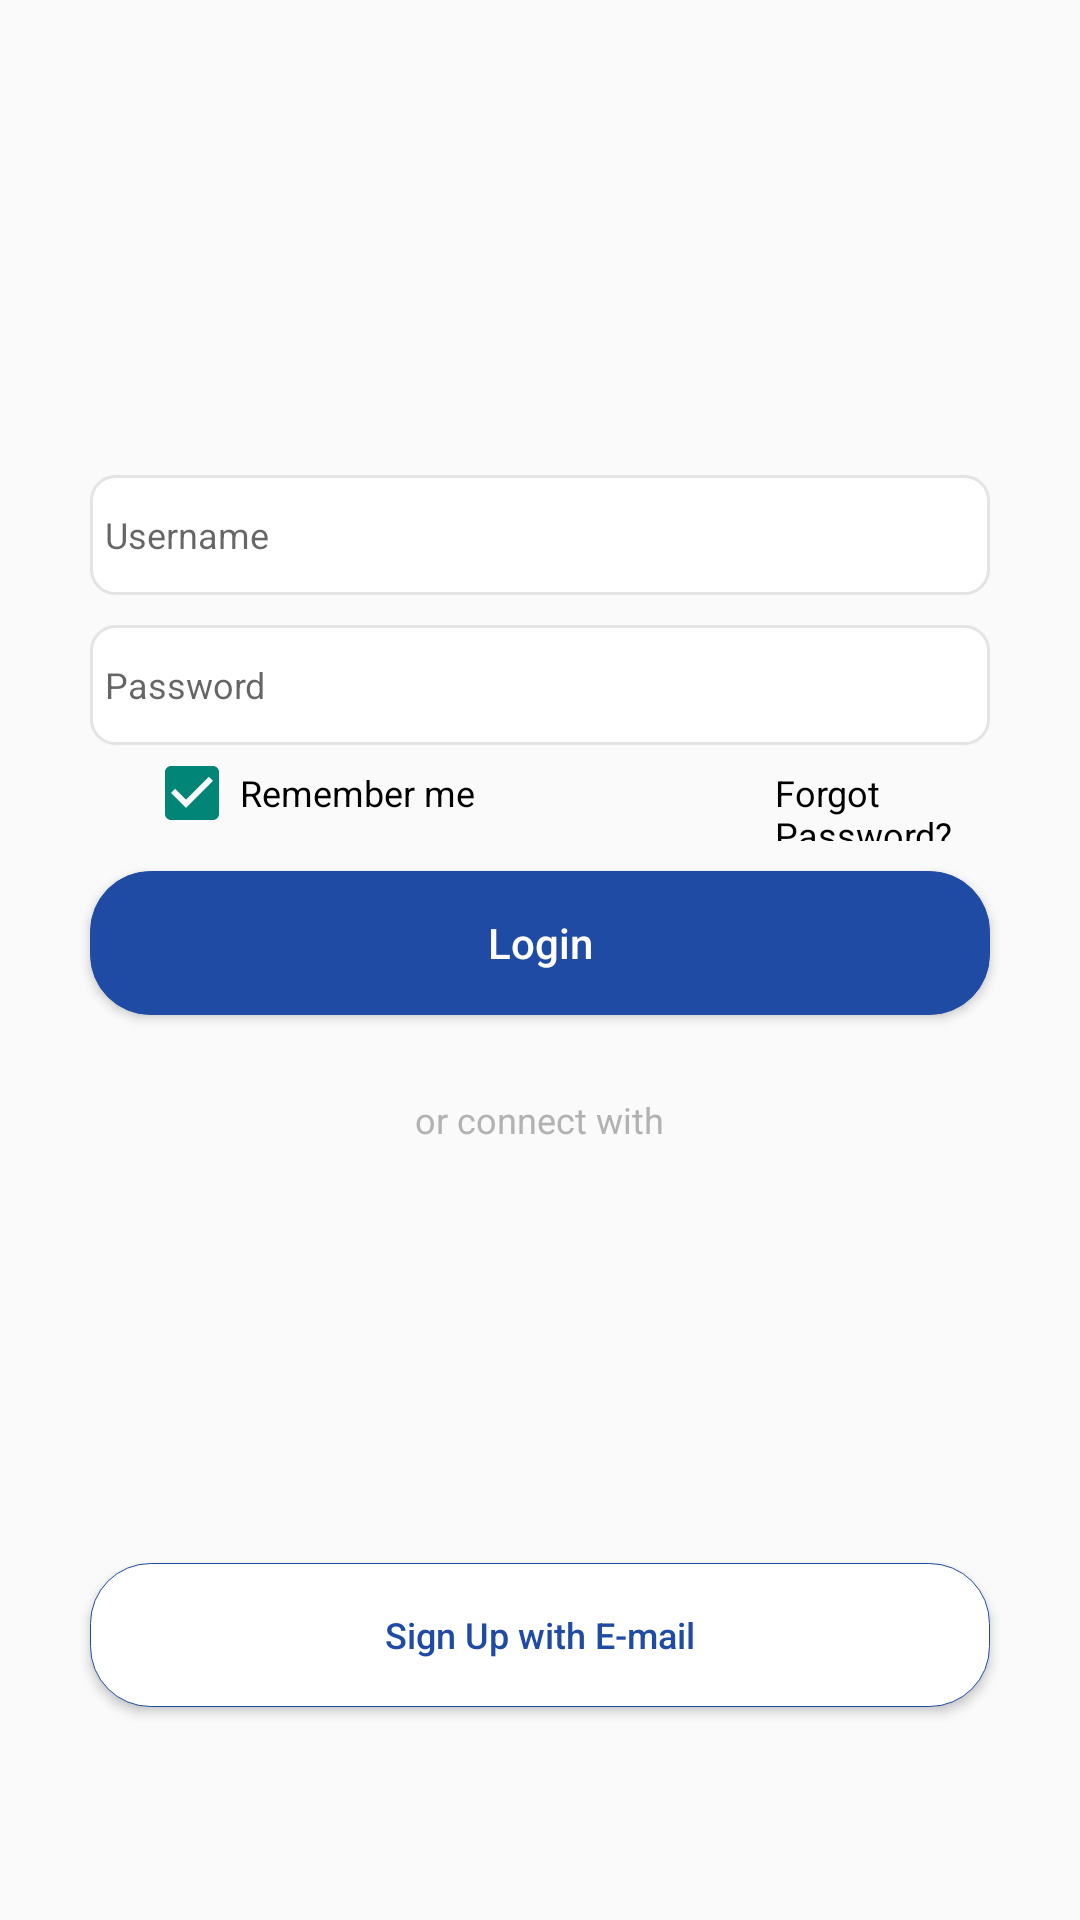

Produce the Android XML layout that renders to this screen, including the resource entries it uses.
<!-- AndroidManifest.xml: application theme AppTheme.NoActionBar -->
<!-- res/layout/login_layout.xml -->
<?xml version="1.0" encoding="utf-8"?>
<LinearLayout xmlns:android="http://schemas.android.com/apk/res/android"
    android:layout_width="match_parent"
    android:layout_height="match_parent"
    android:orientation="vertical"
    android:paddingLeft="16dp"
    android:paddingRight="16dp">

    <ImageView
        android:layout_width="148.9dp"
        android:layout_height="30.3dp"
        android:layout_gravity="center_horizontal"
        android:layout_marginTop="88dp"
        android:layout_marginBottom="40dp"
        android:src="@mipmap/fill_1" />

    <EditText
        android:layout_width="300dp"
        android:layout_height="40dp"
        android:layout_gravity="center_horizontal"
        android:textSize="12sp"
        android:hint="@string/username"
        android:background="@drawable/bolder"/>
    <EditText
        android:layout_width="300dp"
        android:layout_height="40dp"
        android:layout_gravity="center_horizontal"
        android:layout_marginTop="10dp"
        android:textSize="12sp"
        android:hint="@string/password"
        android:background="@drawable/bolder"/>

    <LinearLayout
        android:layout_width="wrap_content"
        android:layout_height="wrap_content"
        android:orientation="horizontal">
        <CheckBox
            android:layout_width="wrap_content"
            android:layout_height="wrap_content"
            android:layout_marginStart="32dp"
            android:checked="true"
            android:text="@string/remember_me"
            android:textSize="12sp"
            />
        <TextView
            android:layout_width="wrap_content"
            android:layout_height="wrap_content"
            android:text="@string/forgot_password"
            android:layout_marginStart="100dp"
            android:textColor="@color/black"
            android:textSize="12sp"
            />
    </LinearLayout>
    <Button
        android:layout_width="300dp"
        android:layout_height="wrap_content"
        android:layout_gravity="center_horizontal"
        android:background="@drawable/button_background"
        android:textAllCaps="false"
        android:textColor="@color/white"
        android:layout_marginTop="10dp"
        android:text="@string/Login"
        />
    <TextView
        android:layout_width="wrap_content"
        android:layout_height="wrap_content"
        android:text="@string/or_connect_with"
        android:layout_marginTop="26.5dp"
        android:textSize="12sp"
        android:textColor="#b2b2b2"
        android:layout_gravity="center_horizontal"/>

    <LinearLayout
        android:layout_width="wrap_content"
        android:layout_height="wrap_content"
        android:orientation="horizontal"
        android:layout_marginTop="26.5dp"
        android:layout_gravity="center_horizontal">
        <Button
            android:layout_width="120dp"
            android:layout_height="wrap_content"
            android:background="@drawable/fb"
            android:layout_marginEnd="60dp"
            />
        <Button
            android:layout_width="120dp"
            android:layout_height="wrap_content"
            android:background="@drawable/tw"
            />
    </LinearLayout>

    <Button
        android:layout_width="300dp"
        android:layout_height="wrap_content"
        android:layout_gravity="center_horizontal"
        android:background="@drawable/email"
        android:textAllCaps="false"
        android:layout_marginTop="65dp"
        android:textSize="12sp"
        android:textColor="#1f4ba5"
        android:text="@string/Signup_with"
        />

</LinearLayout>
<!-- resources referenced by this layout -->
<resources>
  <color name="black">#FF000000</color>
  <color name="white">#FFFFFFFF</color>
  <!-- drawable bolder (drawable) -->
  <?xml version="1.0" encoding="utf-8"?>
  <shape
      xmlns:android="http://schemas.android.com/apk/res/android"
      android:shape="rectangle" >
      
      <solid android:color="#ffffff" />
      
      <stroke
          android:width="1dip"
          android:color="#e4e4e4" />
      
      <corners android:radius="8dp" />
      
      <padding
          android:bottom="5dp"
          android:left="5dp"
          android:right="5dp"
          android:top="5dp" />
      
  
  
  
  
      
      <corners
          android:bottomLeftRadius="8dp"
          android:bottomRightRadius="8dp"
          android:topLeftRadius="8dp"
          android:topRightRadius="8dp" />
  </shape>
  <!-- drawable button_background (drawable) -->
  <?xml version="1.0" encoding="UTF-8"?>
  <selector xmlns:android="http://schemas.android.com/apk/res/android">
      <item>
          <shape android:shape="rectangle">
  
              <stroke android:width="1px" android:color="#1f4ba5" />
              <corners android:radius="20dp" />
  
              <solid android:color="#1f4ba5" />
          </shape>
      </item>
  
  </selector>
  <!-- drawable email (drawable) -->
  <?xml version="1.0" encoding="UTF-8"?>
  <selector xmlns:android="http://schemas.android.com/apk/res/android">
      <item>
          <shape android:shape="rectangle">
              <stroke android:width="1px" android:color="#1f4ba5" />
              <corners android:radius="20dp" />
              <solid android:color="@color/white" />
          </shape>
      </item>
  
  </selector>
  <!-- drawable fb (drawable) -->
  <?xml version="1.0" encoding="utf-8"?>
  <selector xmlns:android="http://schemas.android.com/apk/res/android">
      <item android:drawable="@mipmap/fb" android:state_pressed="true"></item>
      <item android:drawable="@mipmap/fb" android:state_pressed="false"></item>
  </selector>
  <!-- drawable tw (drawable) -->
  <?xml version="1.0" encoding="utf-8"?>
  <selector xmlns:android="http://schemas.android.com/apk/res/android">
      <item android:drawable="@mipmap/tw" android:state_pressed="true"></item>
      <item android:drawable="@mipmap/tw" android:state_pressed="false"></item>
  </selector>
  <string name="Login">Login</string>
  <string name="Signup_with">Sign Up with E-mail</string>
  <string name="forgot_password">Forgot Password?</string>
  <string name="or_connect_with">or connect with</string>
  <string name="password">Password</string>
  <string name="remember_me">Remember me</string>
  <string name="username">Username</string>
  <style name="AppTheme.NoActionBar" parent="Theme.AppCompat.Light.DarkActionBar">
          <item name="windowActionBar">false</item>
          <item name="windowNoTitle">true</item>
          <item name="android:windowFullscreen">true</item>
      </style>
</resources>
